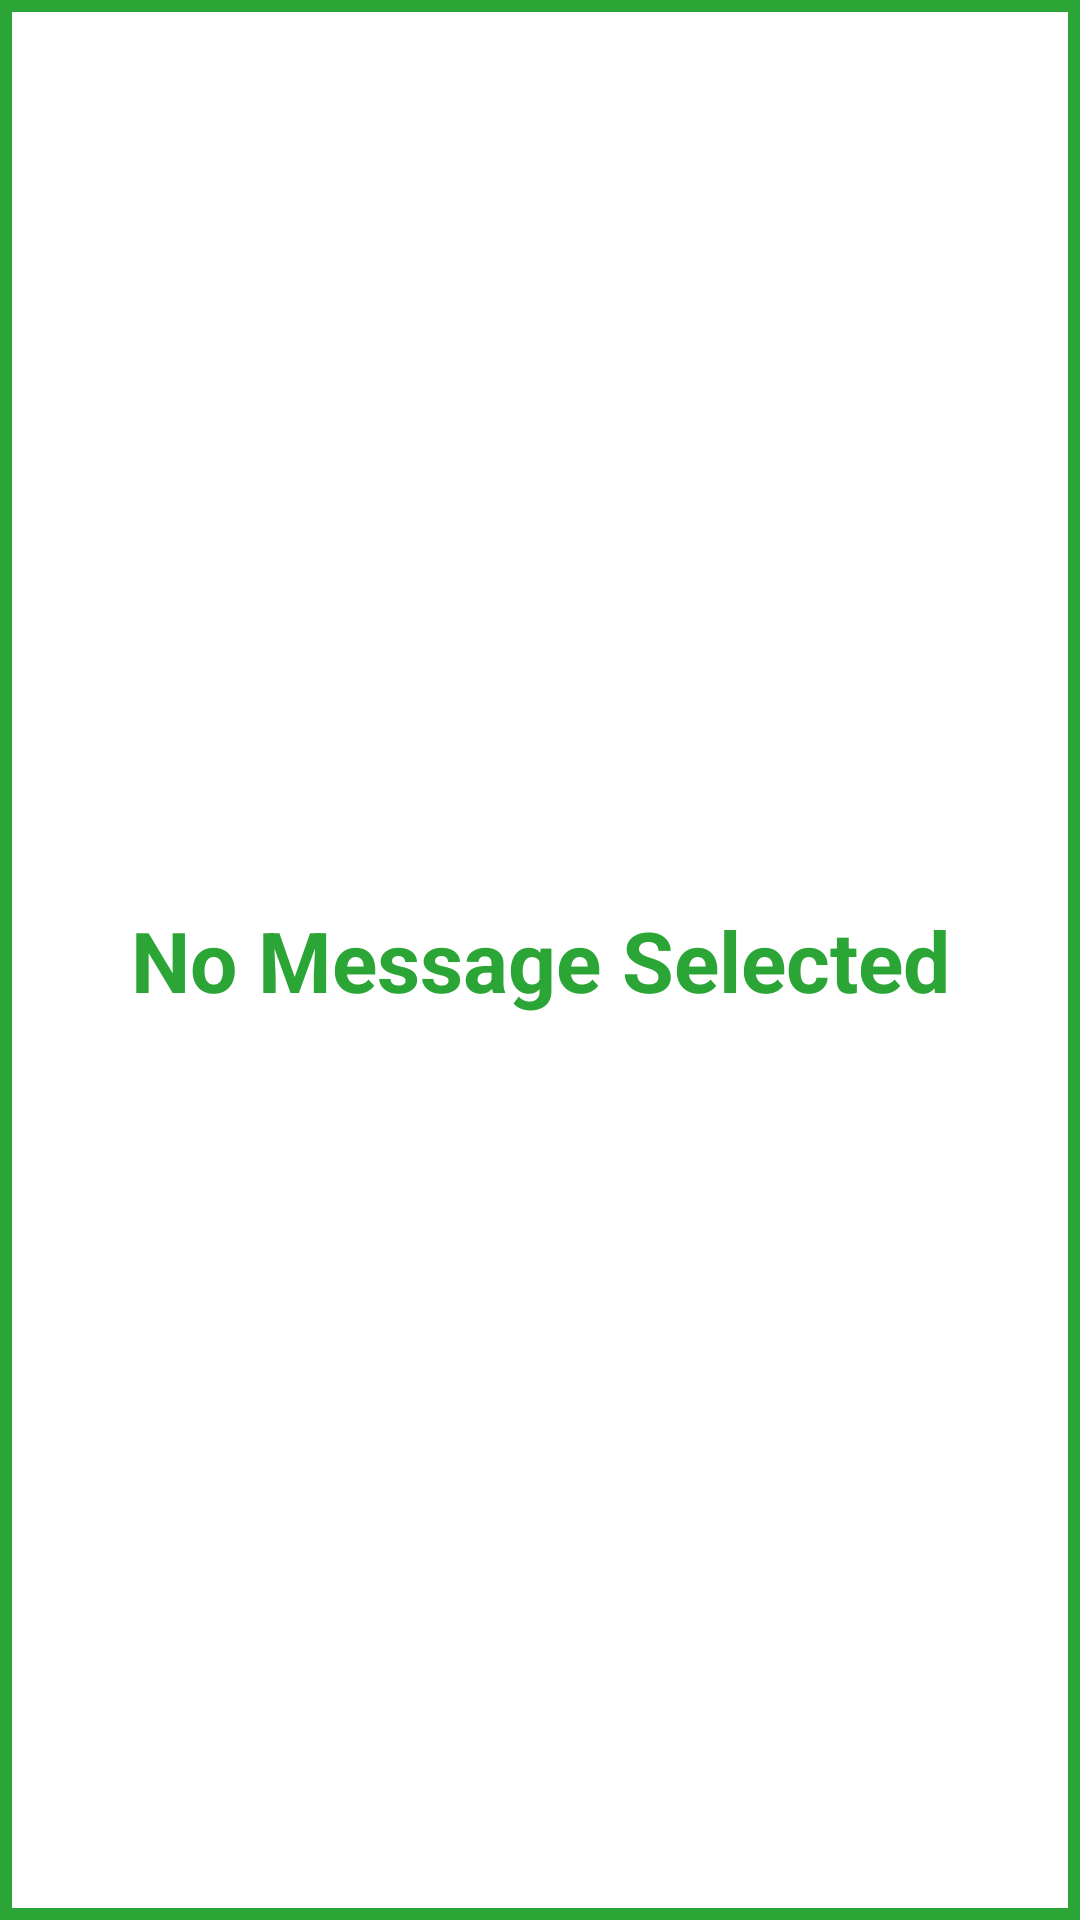

Write the Android layout XML for this screen, with the resource values it uses.
<!-- AndroidManifest.xml: application theme Theme.MeshTV -->
<!-- res/layout/fragment_iptv_inbox.xml -->
<?xml version="1.0" encoding="utf-8"?>
<layout>
    <data>
        <import type="android.text.Html"/>
        <variable
            name="message"
            type="com.ph.bittelasia.meshtvlibrary.database.entity.iptv.MeshMessage"/>



    </data>

    <androidx.constraintlayout.widget.ConstraintLayout xmlns:android="http://schemas.android.com/apk/res/android"
        android:layout_width="match_parent"
        android:layout_height="match_parent"
        xmlns:app="http://schemas.android.com/apk/res-auto">

        <TextView
            android:id="@+id/tv_label"
            android:textSize="28sp"
            android:textStyle="bold"
            android:background="@drawable/item_background"
            android:textColor="@color/h_inn_green"
            android:text="No Message Selected"
            android:textAlignment="center"
            android:gravity="center"
            android:visibility="visible"
            android:layout_width="0dp"
            android:layout_height="0dp"
            app:layout_constraintTop_toTopOf="parent"
            app:layout_constraintBottom_toBottomOf="parent"
            app:layout_constraintStart_toStartOf="parent"
            app:layout_constraintEnd_toEndOf="parent"
            />

        <androidx.constraintlayout.widget.ConstraintLayout
            android:id="@+id/cl_details"
            android:visibility="gone"
            android:layout_width="0dp"
            android:layout_height="0dp"
            android:padding="8dp"
            android:background="@drawable/item_background"
            app:layout_constraintTop_toTopOf="parent"
            app:layout_constraintBottom_toBottomOf="parent"
            app:layout_constraintStart_toStartOf="parent"
            app:layout_constraintEnd_toEndOf="parent"
            >

            <TextView
                android:id="@+id/tv_subject"
                android:textSize="20sp"
                app:layout_constraintStart_toStartOf="parent"
                app:layout_constraintEnd_toEndOf="parent"
                app:layout_constraintTop_toTopOf="parent"
                android:textColor="@color/h_inn_green"
                android:textStyle="bold"
                android:text="@{String.valueOf(message.messg_subject)}"
                android:layout_width="0dp"
                android:layout_height="wrap_content"
                />

            <TextView
                android:id="@+id/tv_sender"
                android:textSize="16sp"
                app:layout_constraintTop_toBottomOf="@+id/tv_subject"
                app:layout_constraintEnd_toEndOf="parent"
                app:layout_constraintStart_toStartOf="parent"
                android:textColor="@color/h_inn_green"
                android:textStyle="italic"
                android:text="@{String.valueOf(message.messg_from)}"
                android:layout_width="0dp"
                android:layout_height="wrap_content"
                />

            <View
                android:id="@+id/v_divider"
                app:layout_constraintTop_toBottomOf="@+id/tv_sender"
                app:layout_constraintEnd_toEndOf="parent"
                app:layout_constraintStart_toStartOf="parent"
                android:background="@color/h_inn_green"
                android:layout_marginTop="4dp"
                android:layout_marginBottom="4dp"
                android:layout_width="0dp"
                android:layout_height="2dp"
                />
            <TextView
                android:id="@+id/tv_content"
                app:layout_constraintTop_toBottomOf="@+id/v_divider"
                app:layout_constraintEnd_toEndOf="parent"
                app:layout_constraintStart_toStartOf="parent"
                app:layout_constraintBottom_toBottomOf="parent"
                android:padding="4dp"
                android:layout_width="0dp"
                android:layout_height="0dp"/>

        </androidx.constraintlayout.widget.ConstraintLayout>
    </androidx.constraintlayout.widget.ConstraintLayout>

</layout>
<!-- resources referenced by this layout -->
<resources>
  <color name="h_inn_green">#2ba535</color>
  <!-- drawable item_background (drawable) -->
  <?xml version="1.0" encoding="utf-8"?>
  <shape
      android:shape="rectangle"
      xmlns:android="http://schemas.android.com/apk/res/android">
  
  
      <stroke
          android:width="4dp"
          android:color="@color/h_inn_green"/>
      <solid
          android:color="@color/white"/>
  
  </shape>
  <style name="Theme.MeshTV" parent="Theme.MaterialComponents.DayNight.DarkActionBar">
          
          <item name="colorPrimary">@color/purple_500</item>
          <item name="colorPrimaryVariant">@color/purple_700</item>
          <item name="colorOnPrimary">@color/white</item>
          
          <item name="colorSecondary">@color/teal_200</item>
          <item name="colorSecondaryVariant">@color/teal_700</item>
          <item name="colorOnSecondary">@color/black</item>
          
          <item name="android:statusBarColor" tools:targetApi="l">?attr/colorPrimaryVariant</item>
          
      </style>
  <color name="white">#FFFFFFFF</color>
  <color name="purple_500">#FF6200EE</color>
  <color name="purple_700">#FF3700B3</color>
  <color name="teal_700">#FF018786</color>
  <color name="black">#FF000000</color>
  <!-- not gathered from this repository: default colours our renderer supplied (Android Studio template values) -->
  <color name="teal_200">#FF03DAC5</color>
</resources>
